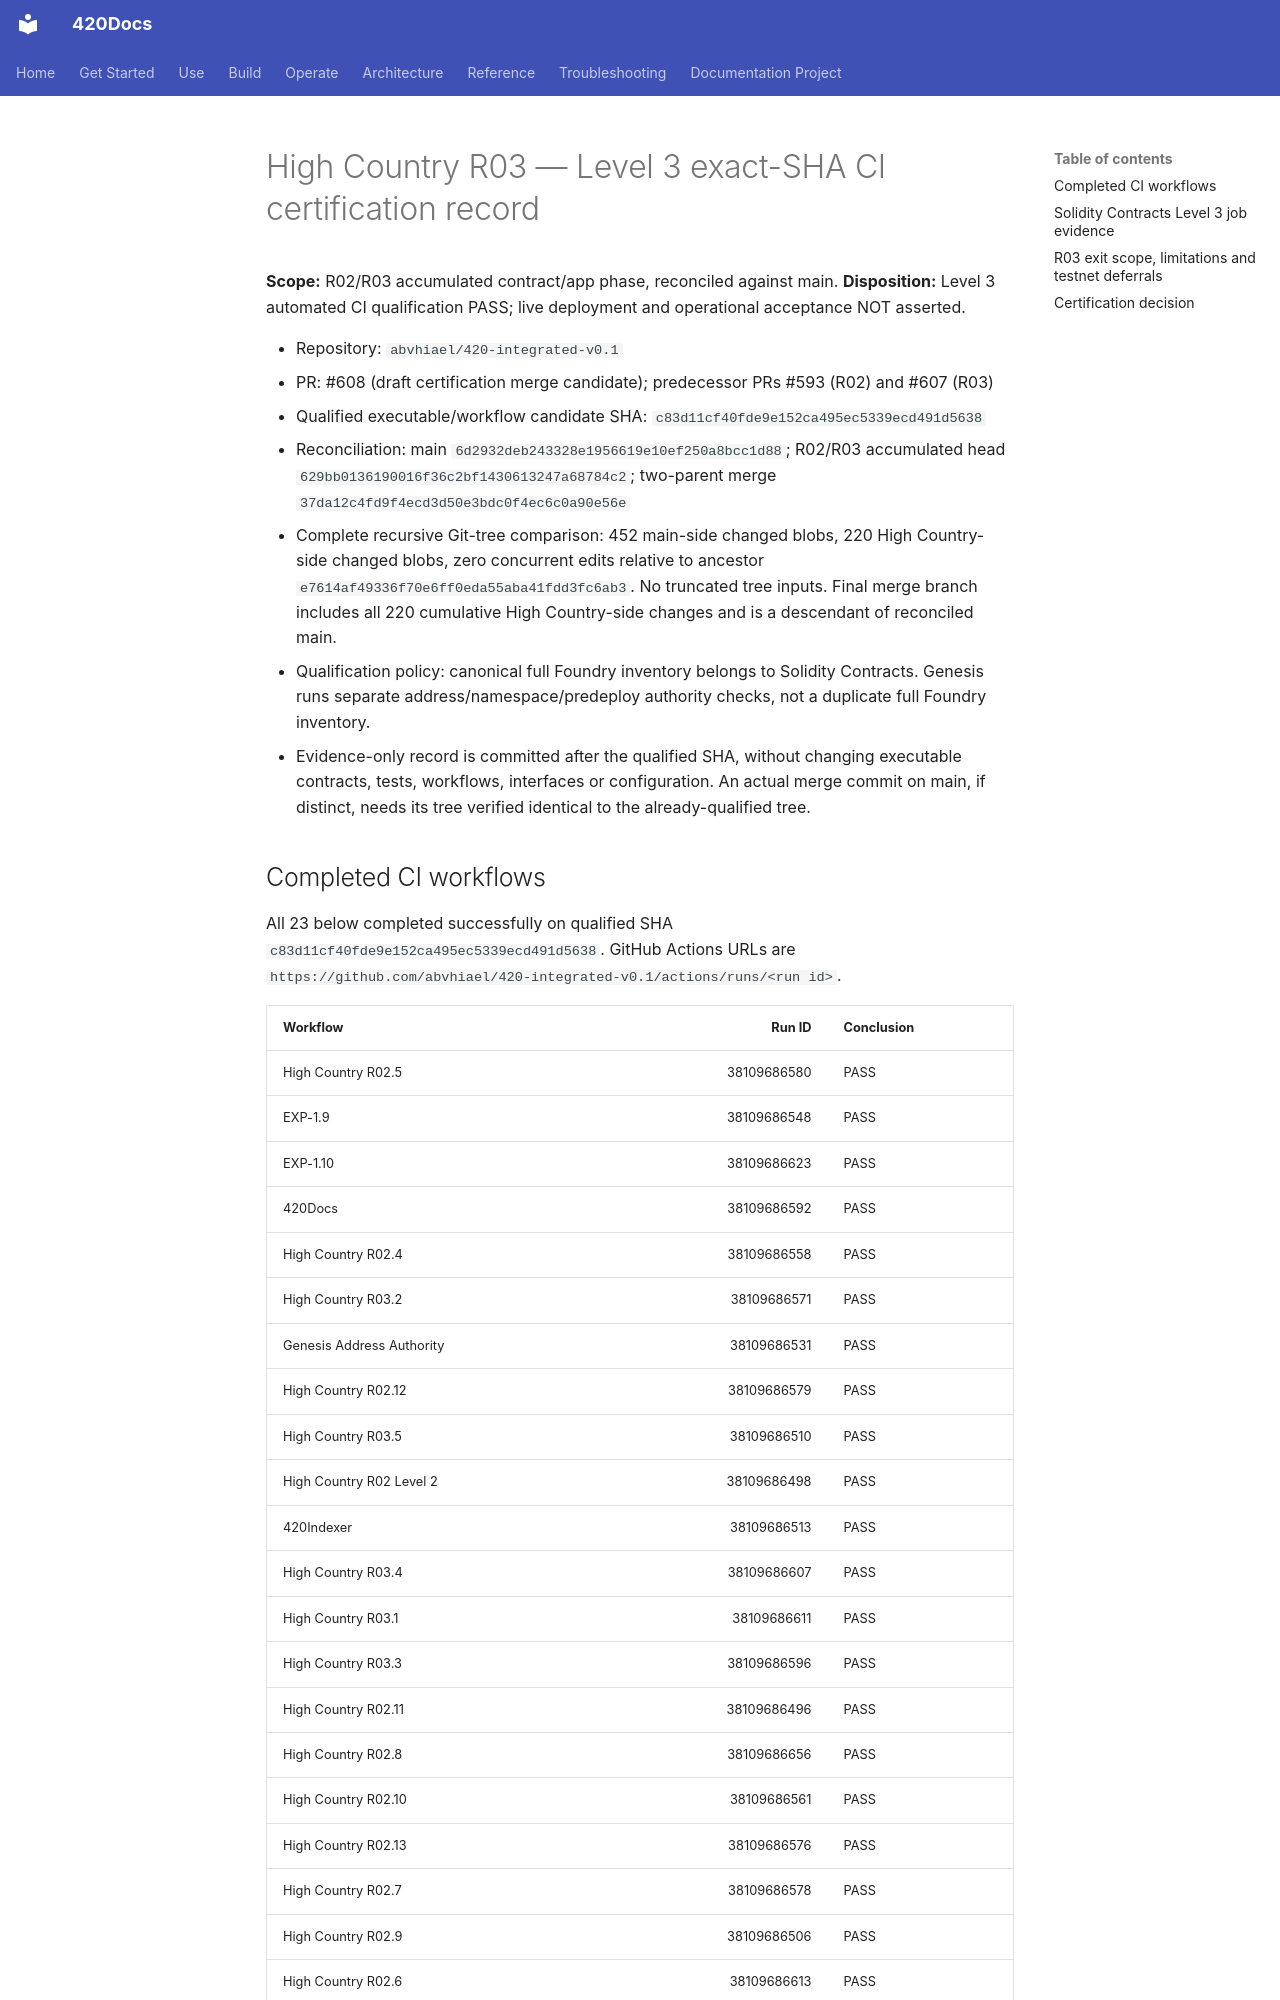

repository: abvhiael/420-integrated-v0.1 · page: highcountry/qualification/R03-LEVEL3-EXACT-SHA-CERTIFICATION/index.html · generator: mkdocs

# High Country R03 — Level 3 exact-SHA CI certification record

**Scope:** R02/R03 accumulated contract/app phase, reconciled against main. **Disposition:** Level 3 automated CI qualification PASS; live deployment and operational acceptance NOT asserted.

- Repository: `abvhiael/420-integrated-v0.1`
- PR: #608 (draft certification merge candidate); predecessor PRs #593 (R02) and #607 (R03)
- Qualified executable/workflow candidate SHA: `c83d11cf40fde9e152ca495ec5339ecd491d5638`
- Reconciliation: main `6d2932deb243328e1956619e10ef250a8bcc1d88`; R02/R03 accumulated head `629bb0136190016f36c2bf1430613247a68784c2`; two-parent merge `37da12c4fd9f4ecd3d50e3bdc0f4ec6c0a90e56e`
- Complete recursive Git-tree comparison: 452 main-side changed blobs, 220 High Country-side changed blobs, zero concurrent edits relative to ancestor `e7614af49336f70e6ff0eda55aba41fdd3fc6ab3`. No truncated tree inputs. Final merge branch includes all 220 cumulative High Country-side changes and is a descendant of reconciled main.
- Qualification policy: canonical full Foundry inventory belongs to Solidity Contracts. Genesis runs separate address/namespace/predeploy authority checks, not a duplicate full Foundry inventory.
- Evidence-only record is committed after the qualified SHA, without changing executable contracts, tests, workflows, interfaces or configuration. An actual merge commit on main, if distinct, needs its tree verified identical to the already-qualified tree.

## Completed CI workflows

All 23 below completed successfully on qualified SHA `c83d11cf40fde9e152ca495ec5339ecd491d5638`. GitHub Actions URLs are `https://github.com/abvhiael/420-integrated-v0.1/actions/runs/<run id>`.

| Workflow | Run ID | Conclusion |
|---|---:|---|
| High Country R02.5 | 38109686580 | PASS |
| EXP-1.9 | 38109686548 | PASS |
| EXP-1.10 | 38109686623 | PASS |
| 420Docs | 38109686592 | PASS |
| High Country R02.4 | 38109686558 | PASS |
| High Country R03.2 | 38109686571 | PASS |
| Genesis Address Authority | 38109686531 | PASS |
| High Country R02.12 | 38109686579 | PASS |
| High Country R03.5 | 38109686510 | PASS |
| High Country R02 Level 2 | 38109686498 | PASS |
| 420Indexer | 38109686513 | PASS |
| High Country R03.4 | 38109686607 | PASS |
| High Country R03.1 | 38109686611 | PASS |
| High Country R03.3 | 38109686596 | PASS |
| High Country R02.11 | 38109686496 | PASS |
| High Country R02.8 | 38109686656 | PASS |
| High Country R02.10 | 38109686561 | PASS |
| High Country R02.13 | 38109686576 | PASS |
| High Country R02.7 | 38109686578 | PASS |
| High Country R02.9 | 38109686506 | PASS |
| High Country R02.6 | 38109686613 | PASS |
| 420Oracle | 38109686591 | PASS |
| Solidity Contracts | 38109686560 | PASS |

## Solidity Contracts Level 3 job evidence

Run 38109686560: `level3-shards (0)`, `(1)`, `(2)`, `(3)` all completed SUCCESS. `level3-fixture` completed SUCCESS and validates assembled shard inventory/coverage. The four ordinary PR shards also PASS. Conditional `foundry` and `compute-fast` jobs are SKIPPED by design and are not substituted for Level 3 work. `classify-pr` PASS.
